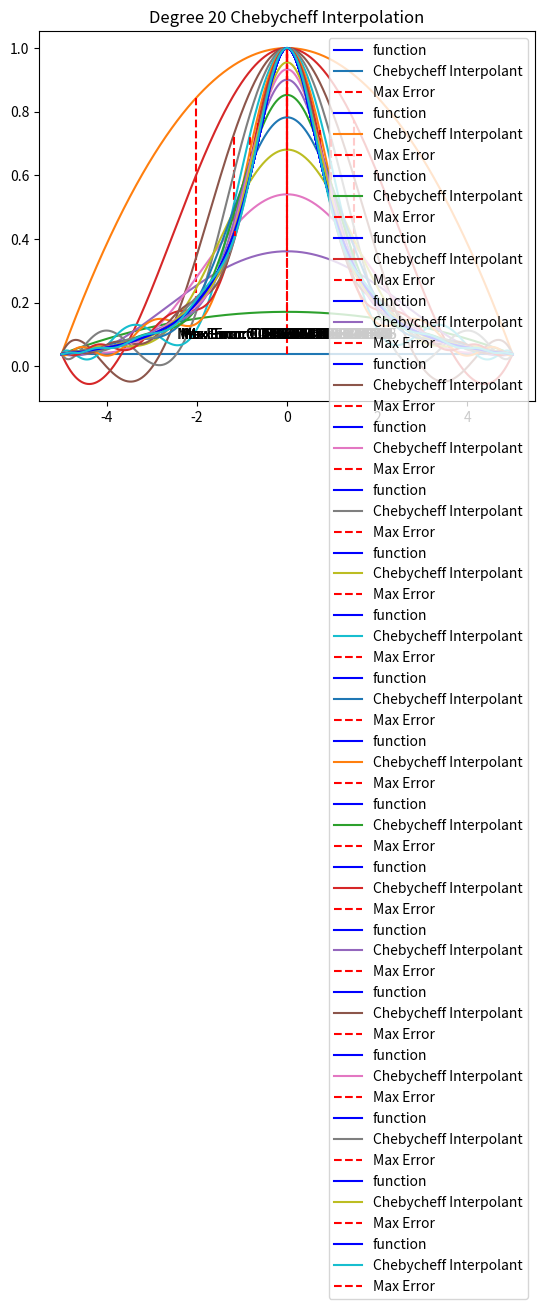

Write the Python code that produced this figure.
#Chebycheff Polynomial
import matplotlib.pyplot as plt
import numpy as np
# from scipy import interpolate, linalg

# Define a linespace (or domain)
domain = np.linspace(-5, 5, 1000)

# Define the function
def f(x):
    return 1/(1+x**2)

# Interpolate with different degree polynomials
for n in range(1, 21):

    # creating our nodes
    x = [5*np.cos(i*np.pi/n) for i in range(n+1)]
    y = [f(i) for i in x]

    # Creating the Vondermond Matrix
    rows = []
    for i in x:
        row = [i**j for j in range(n+1)]
        rows.append(row)

    # Create my system that needs to be solved
    x_vondermond = np.array(rows)
    y_vondermond = np.array(y)

    # Solve the system of equations!
    sol = np.linalg.solve(x_vondermond, y_vondermond)

    # am dumb and didn't know how to build function. So I did it recursively.
    def poly(x, n):
        if n == 0:
            return sol[0]
        else:
            return sol[n]*x**n + poly(x, n-1)

    # Find the max error
    error = [abs(f(i)-poly(i, n)) for i in domain]
    max_error = max(error)
    max_error_index = error.index(max_error)
    print(f"Degree {n} Max Error: {max_error}")
    plot_value = -5 + max_error_index/100     # You divde by 1000 and then multiply by 10--think about it


    # Plot the results
    plt.plot(domain, f(domain), label='function', color='blue')
    plt.plot(domain, poly(domain,n), label='Chebycheff Interpolant')
    plt.text(0, 0.1, f'Max Error: {max_error}', horizontalalignment='center', verticalalignment='center')
    plt.vlines(x=plot_value, ymin=min(f(plot_value), poly(plot_value, n)), ymax=max(f(plot_value), poly(plot_value, n)), linestyle='--', color='red', label="Max Error")
    plt.title(f"Degree {n} Chebycheff Interpolation")
    plt.legend(loc=1)
    plt.show()


